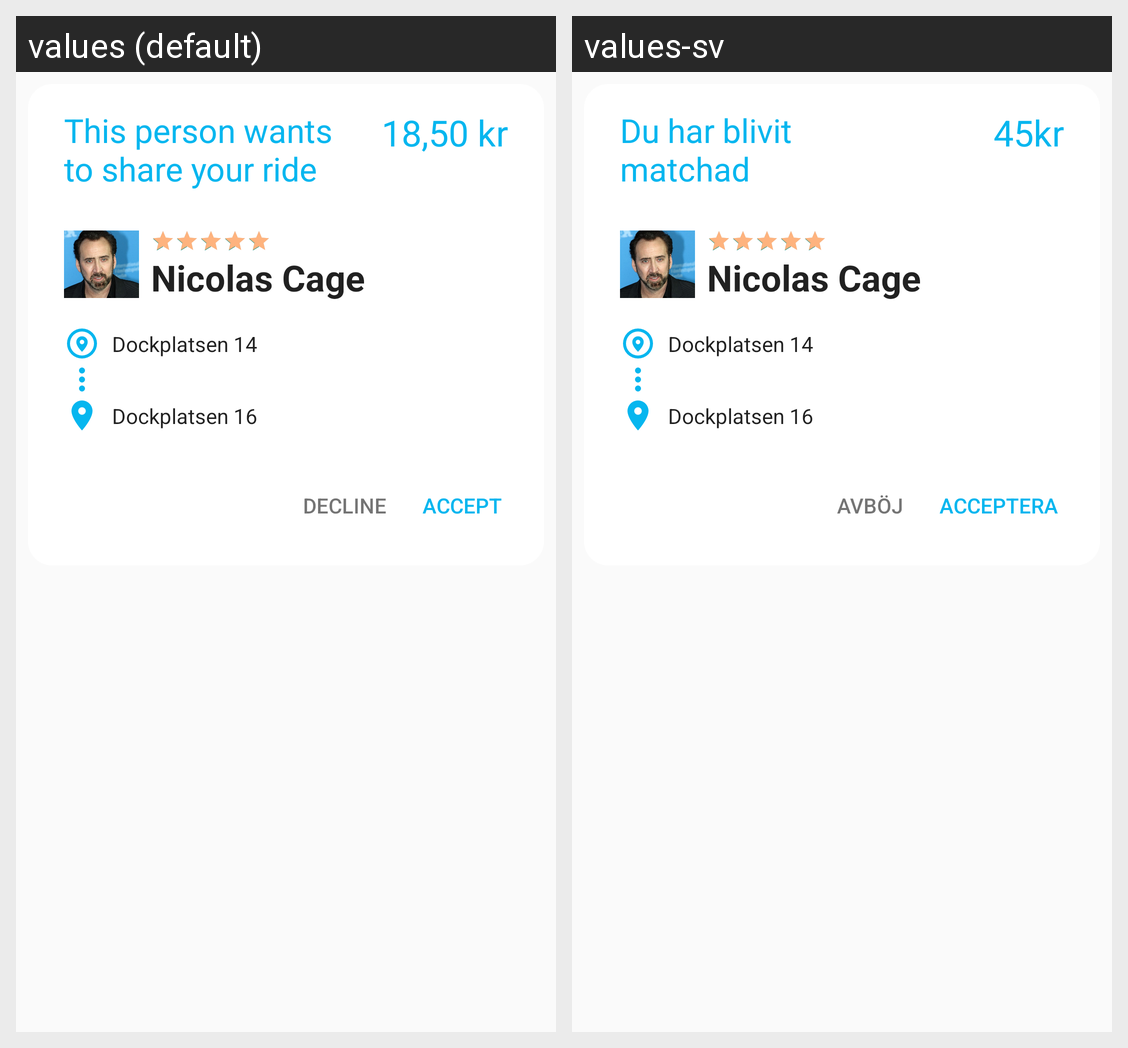

For this localized Android screen grid, give each drawn string resource with its value in every locale shown.
Android screen res/layout/driver_confirmation_dialog.xml rendered under 2 locales, left to right: values (default), values-sv. Device: Nexus 5 (rendered at 1080×1920; each locale shown at half size, 540×960, under a caption strip naming it); theme Theme.AppCompat.Light.NoActionBar.
Strings drawn on this screen, with the default value and each locale's value (text and hints the layout hard-codes, and strings that could not be matched under every locale, appear in the picture but are not listed):

driver_confirmation_share_your_ride
  values: This person wants to share your ride
  values-sv: Du har blivit matchad

driver_confirmation_drive_cost
  values: 18,50 kr
  values-sv: 45kr

driver_confirmation_passenger_name
  values: Nicolas Cage
  values-sv: Nicolas Cage

driver_confirmation_start_position
  values: Dockplatsen 14
  values-sv: Dockplatsen 14

driver_confirmation_end_position
  values: Dockplatsen 16
  values-sv: Dockplatsen 16

driver_confirmation_decline
  values: Decline
  values-sv: Avböj

driver_confirmation_accept
  values: Accept
  values-sv: Acceptera
